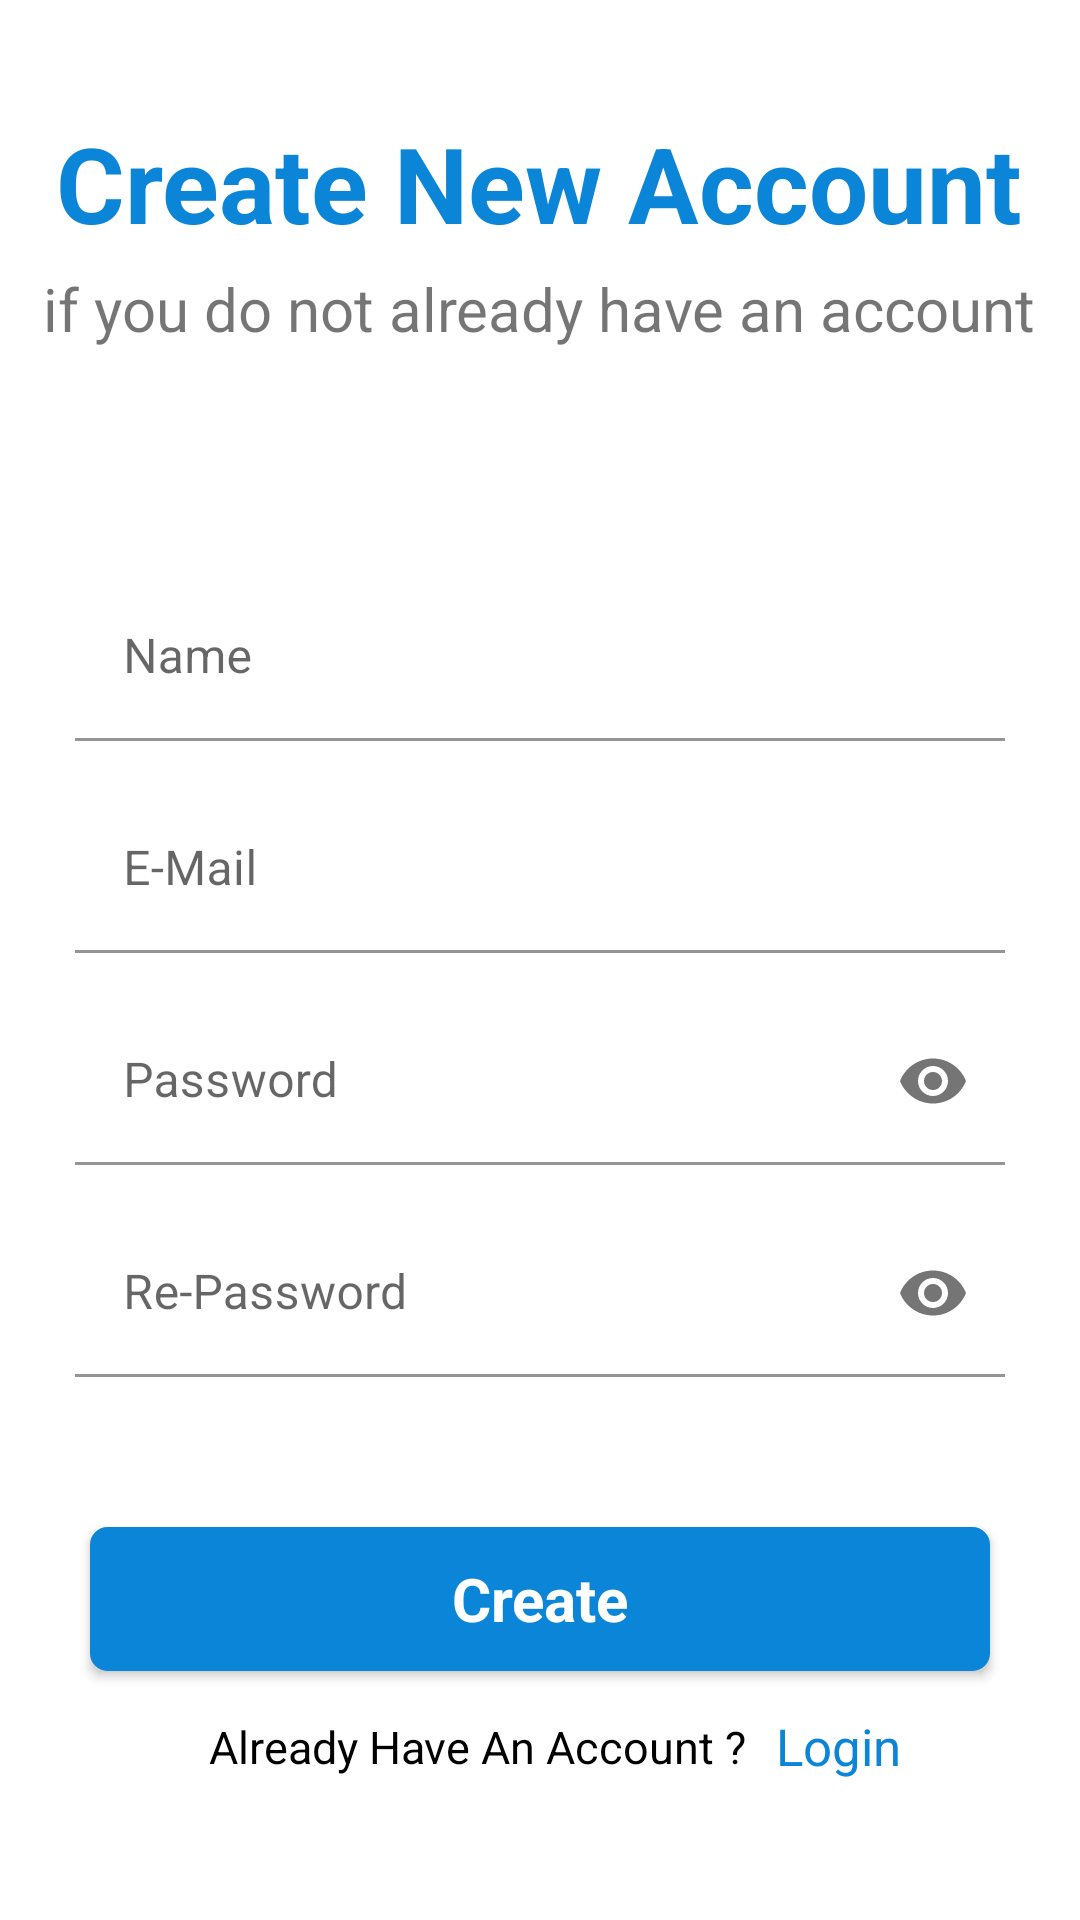

Layout XML and referenced resources for this Android screen:
<!-- AndroidManifest.xml: application theme Theme.BMIAnalyzer -->
<!-- res/layout/activity_sign_up.xml -->
<?xml version="1.0" encoding="utf-8"?>
<LinearLayout xmlns:android="http://schemas.android.com/apk/res/android"
    xmlns:app="http://schemas.android.com/apk/res-auto"
    xmlns:tools="http://schemas.android.com/tools"
    android:layout_width="match_parent"
    android:layout_height="match_parent"
    android:gravity="center"
    android:orientation="vertical"
    tools:context=".Activities.SignUpActivity">

    <TextView
        android:layout_width="wrap_content"
        android:layout_height="wrap_content"
        android:layout_margin="5dp"
        android:text="@string/create_new_account"
        android:textColor="#0B85D8"
        android:textSize="35sp"
        android:textStyle="bold" />

    <TextView
        android:layout_width="wrap_content"
        android:layout_height="wrap_content"
        android:layout_marginBottom="35dp"
        android:text="@string/if_you_do_not_already_have_an_account"
        android:textSize="20sp" />

    <com.google.android.material.textfield.TextInputLayout
        android:layout_width="match_parent"
        android:layout_height="wrap_content"
        android:layout_marginHorizontal="25dp"
        android:layout_marginTop="40dp"
        app:boxBackgroundColor="@color/white">

        <com.google.android.material.textfield.TextInputEditText
            android:id="@+id/editText_name"
            android:layout_width="match_parent"
            android:layout_height="wrap_content"
            android:hint="@string/name"
            android:inputType="text" />
    </com.google.android.material.textfield.TextInputLayout>

    <com.google.android.material.textfield.TextInputLayout
        android:layout_width="match_parent"
        android:layout_height="wrap_content"
        android:layout_marginHorizontal="25dp"
        android:layout_marginTop="15dp"
        app:boxBackgroundColor="@color/white">

        <com.google.android.material.textfield.TextInputEditText
            android:id="@+id/editText_email"
            android:layout_width="match_parent"
            android:layout_height="match_parent"
            android:hint="@string/e_mail"
            android:inputType="textEmailAddress" />
    </com.google.android.material.textfield.TextInputLayout>

    <com.google.android.material.textfield.TextInputLayout
        android:layout_width="match_parent"
        android:layout_height="wrap_content"
        android:layout_marginHorizontal="25dp"
        android:layout_marginTop="15dp"
        app:boxBackgroundColor="@color/white"
        app:passwordToggleEnabled="true">

        <com.google.android.material.textfield.TextInputEditText
            android:id="@+id/editText_password"
            android:layout_width="match_parent"
            android:layout_height="match_parent"
            android:hint="@string/password"
            android:inputType="textPassword" />
    </com.google.android.material.textfield.TextInputLayout>

    <com.google.android.material.textfield.TextInputLayout
        android:layout_width="match_parent"
        android:layout_height="wrap_content"
        android:layout_marginHorizontal="25dp"
        android:layout_marginTop="15dp"
        android:layout_marginBottom="50dp"
        app:boxBackgroundColor="@color/white"
        app:passwordToggleEnabled="true">

        <com.google.android.material.textfield.TextInputEditText
            android:id="@+id/editText_re_password"
            android:layout_width="match_parent"
            android:layout_height="match_parent"
            android:hint="@string/re_password"
            android:inputType="textPassword" />
    </com.google.android.material.textfield.TextInputLayout>

    <androidx.appcompat.widget.AppCompatButton
        android:id="@+id/button_SignUp"
        style="@style/Theme.AppCompat"
        android:layout_width="300dp"
        android:layout_height="wrap_content"
        android:background="@drawable/button_border"
        android:backgroundTint="@color/mBlue"
        android:text="@string/create"
        android:onClick="SignUp"
        android:textColor="@color/white"
        android:textSize="20sp"
        android:textStyle="bold"
        android:visibility="visible" />

    <ProgressBar
        android:id="@+id/pb_signUp"
        android:layout_width="wrap_content"
        android:layout_height="wrap_content"
        android:visibility="gone" />

    <LinearLayout
        android:layout_width="match_parent"
        android:layout_height="wrap_content"
        android:gravity="center"
        android:orientation="horizontal">

        <TextView
            android:layout_width="wrap_content"
            android:layout_height="wrap_content"
            android:layout_marginHorizontal="10dp"
            android:layout_marginVertical="15dp"
            android:text="@string/already_have_an_account"
            android:textColor="@color/black"
            android:textSize="15sp" />

        <TextView
            android:id="@+id/toLogin"
            android:layout_width="wrap_content"
            android:layout_height="wrap_content"
            android:text="@string/login"
            android:onClick="ToLogin"
            android:textColor="@color/mBlue"
            android:textSize="17sp" />
    </LinearLayout>
</LinearLayout>
<!-- resources referenced by this layout -->
<resources>
  <color name="black">#FF000000</color>
  <color name="mBlue">#0B85D8</color>
  <color name="white">#FFFFFFFF</color>
  <!-- drawable button_border (drawable) -->
  <?xml version="1.0" encoding="utf-8"?>
  <shape xmlns:android="http://schemas.android.com/apk/res/android"
      android:shape="rectangle">
      <solid android:color="@color/mBlue" />
      <stroke
          android:width="1.5dip"
          android:color="@color/mBlue" />
      <corners android:radius="5sp" />
  </shape>
  <string name="already_have_an_account">Already Have An Account ?</string>
  <string name="create">Create</string>
  <string name="create_new_account">Create New Account</string>
  <string name="e_mail">E-Mail</string>
  <string name="if_you_do_not_already_have_an_account">if you do not already have an account</string>
  <string name="login">Login</string>
  <string name="name">Name</string>
  <string name="password">Password</string>
  <string name="re_password">Re-Password</string>
  <style name="Theme.BMIAnalyzer" parent="Theme.MaterialComponents.DayNight.DarkActionBar">
          
          <item name="colorPrimary">@color/mBlue</item>
          <item name="colorPrimaryVariant">@color/purple_700</item>
          <item name="colorOnPrimary">@color/white</item>
          
          <item name="colorSecondary">@color/teal_200</item>
          <item name="colorSecondaryVariant">@color/teal_700</item>
          <item name="colorOnSecondary">@color/black</item>
  
          <item name="colorControlNormal">@color/mBlue</item>
          <item name="colorControlActivated">@color/mBlue</item>
          <item name="colorControlHighlight">@color/mBlue</item>
          
          <item name="android:statusBarColor" tools:targetApi="l">?attr/colorPrimaryVariant</item>
          
      </style>
  <color name="purple_700">#FF3700B3</color>
  <color name="teal_200">#FF03DAC5</color>
  <color name="teal_700">#FF018786</color>
</resources>
